Dataset: raw (GitHub, nurkal022/bottleDetect). Classes: cork mismatch, good bottle, label missing, shape mismatch.

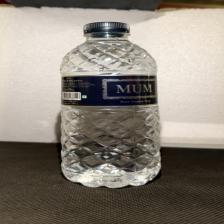
Label: good bottle

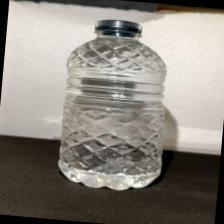
Label: label missing

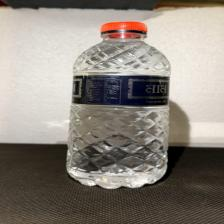
Label: cork mismatch

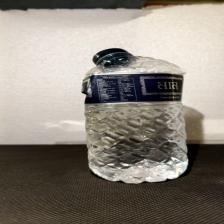
Label: shape mismatch
